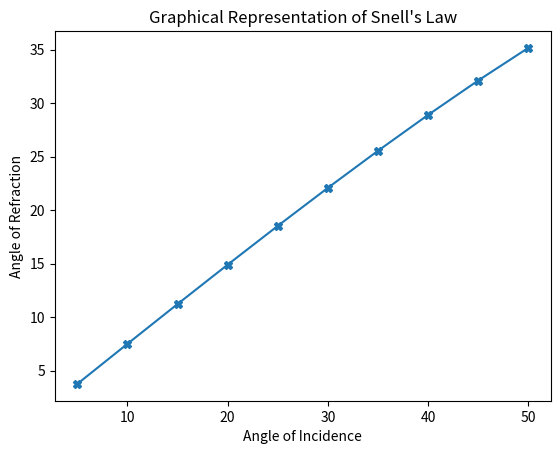

Write Python code to recreate this figure.
import matplotlib.pyplot as plt
import math

# A light ray from air entering water of refactive index, n = 1.33

# Defining the Variables
n1 = 1 # Refractive index of air
n2 = 1.33 # Refractive index of water

## NOTE: The value returned by the math.sin function is in radians!!
# 1 Radian = 57.2958 Degrees

# Generate the angles of incidence with 5 degree increments
theta_i = []
start = 5
for _i in range(10):
    theta_i.append(start)
    start += 5

print(len(theta_i))
print(theta_i[-1])


# Calculate the angles of refraction using Snell's Law
# Snell's Law :> n1sinO1 = n2sinO2
# O2 = sin-1((n1sinO1/n2))
theta_r = []
for angle in theta_i:

    # Convert the angle to radians first. 
    # The math.sin function expects the input in radians
    angle_radians = angle / 57.2958

    calculated_theta_r = (math.sin(angle_radians))
    calculated_theta_r = ((n1 * calculated_theta_r)/n2)
    
    # After computing the arcsine of the input,
    # Convert the output back to degrees 
    calculated_theta_r = math.asin(calculated_theta_r) * 57.2958

    theta_r.append(calculated_theta_r)

print(len(theta_r))
print(theta_r[-1])

# print('\n\n')
# print(math.sin(50/57.2958)) # 0.7660442425476806
# print(math.asin(0.7660442425476806) * 57.2958)

# Plot theta_i against theta_r
plt.plot(theta_i, theta_r, marker='X')
# plt.plot([math.sin(i) for i in theta_i], [math.sin(r) for r in theta_r]) # Epic Fail!
plt.xlabel('Angle of Incidence')
plt.ylabel('Angle of Refraction')
plt.title('Graphical Representation of Snell\'s Law')
plt.show()